Labelled photos from "dataset", an image-classification folder in Annwesh02-rip/SurgiTrack-INARA. The possible labels are: forceps, hemostat, mayo scissors, scalpel, syringe.

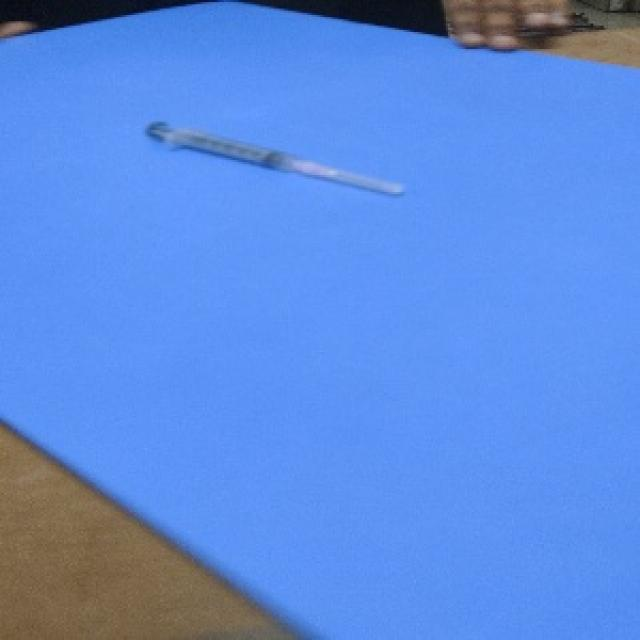
Label: syringe

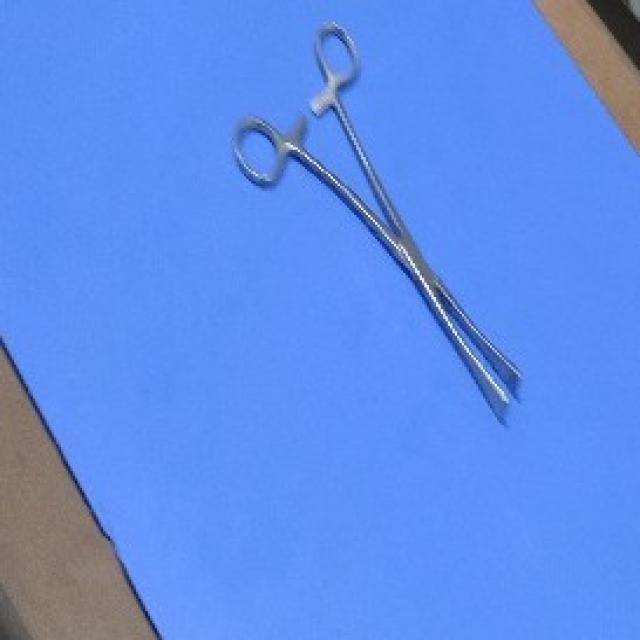
Label: hemostat

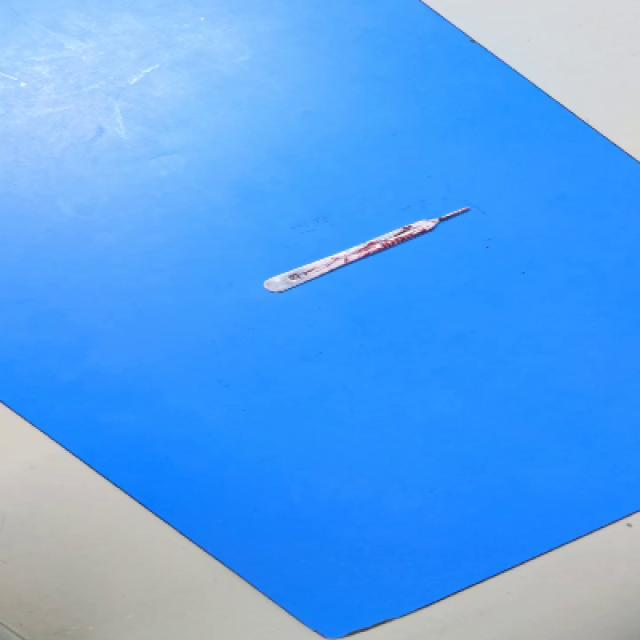
Label: scalpel

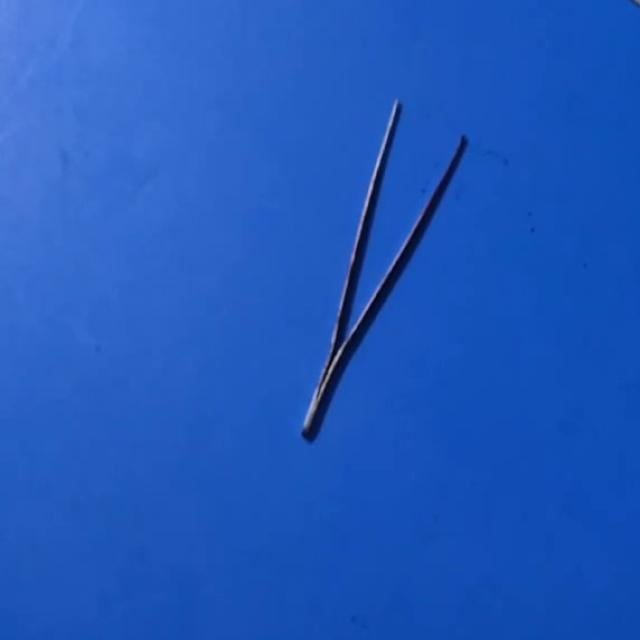
Label: forceps

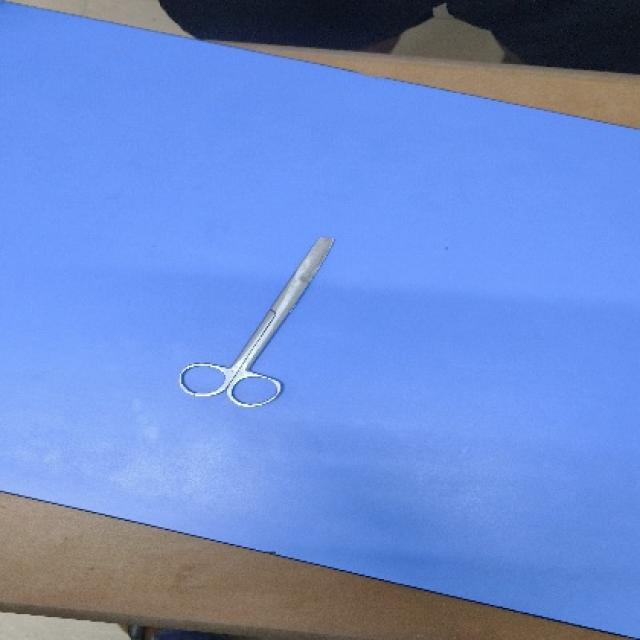
Label: mayo scissors

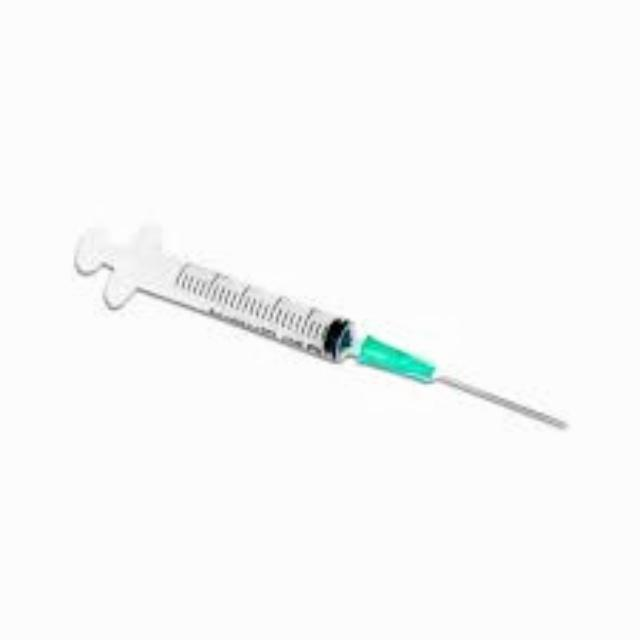
Label: syringe
